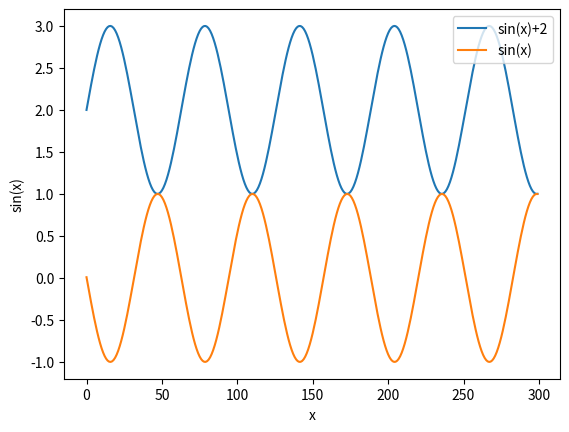

Here is the Python script that generated this plot:
# Zad 4
# gotowe
import matplotlib.pyplot as plt
import numpy as np
import pandas as pd 

m=np.arange(0,30,0.1)

y=np.sin(m)+2
x=np.sin(m-3.15)

plt.plot(y,label='sin(x)+2')
plt.plot(x,'tab:orange',label='sin(x)')

plt.xlabel('x')
plt.ylabel('sin(x)')

plt.legend()
plt.show()